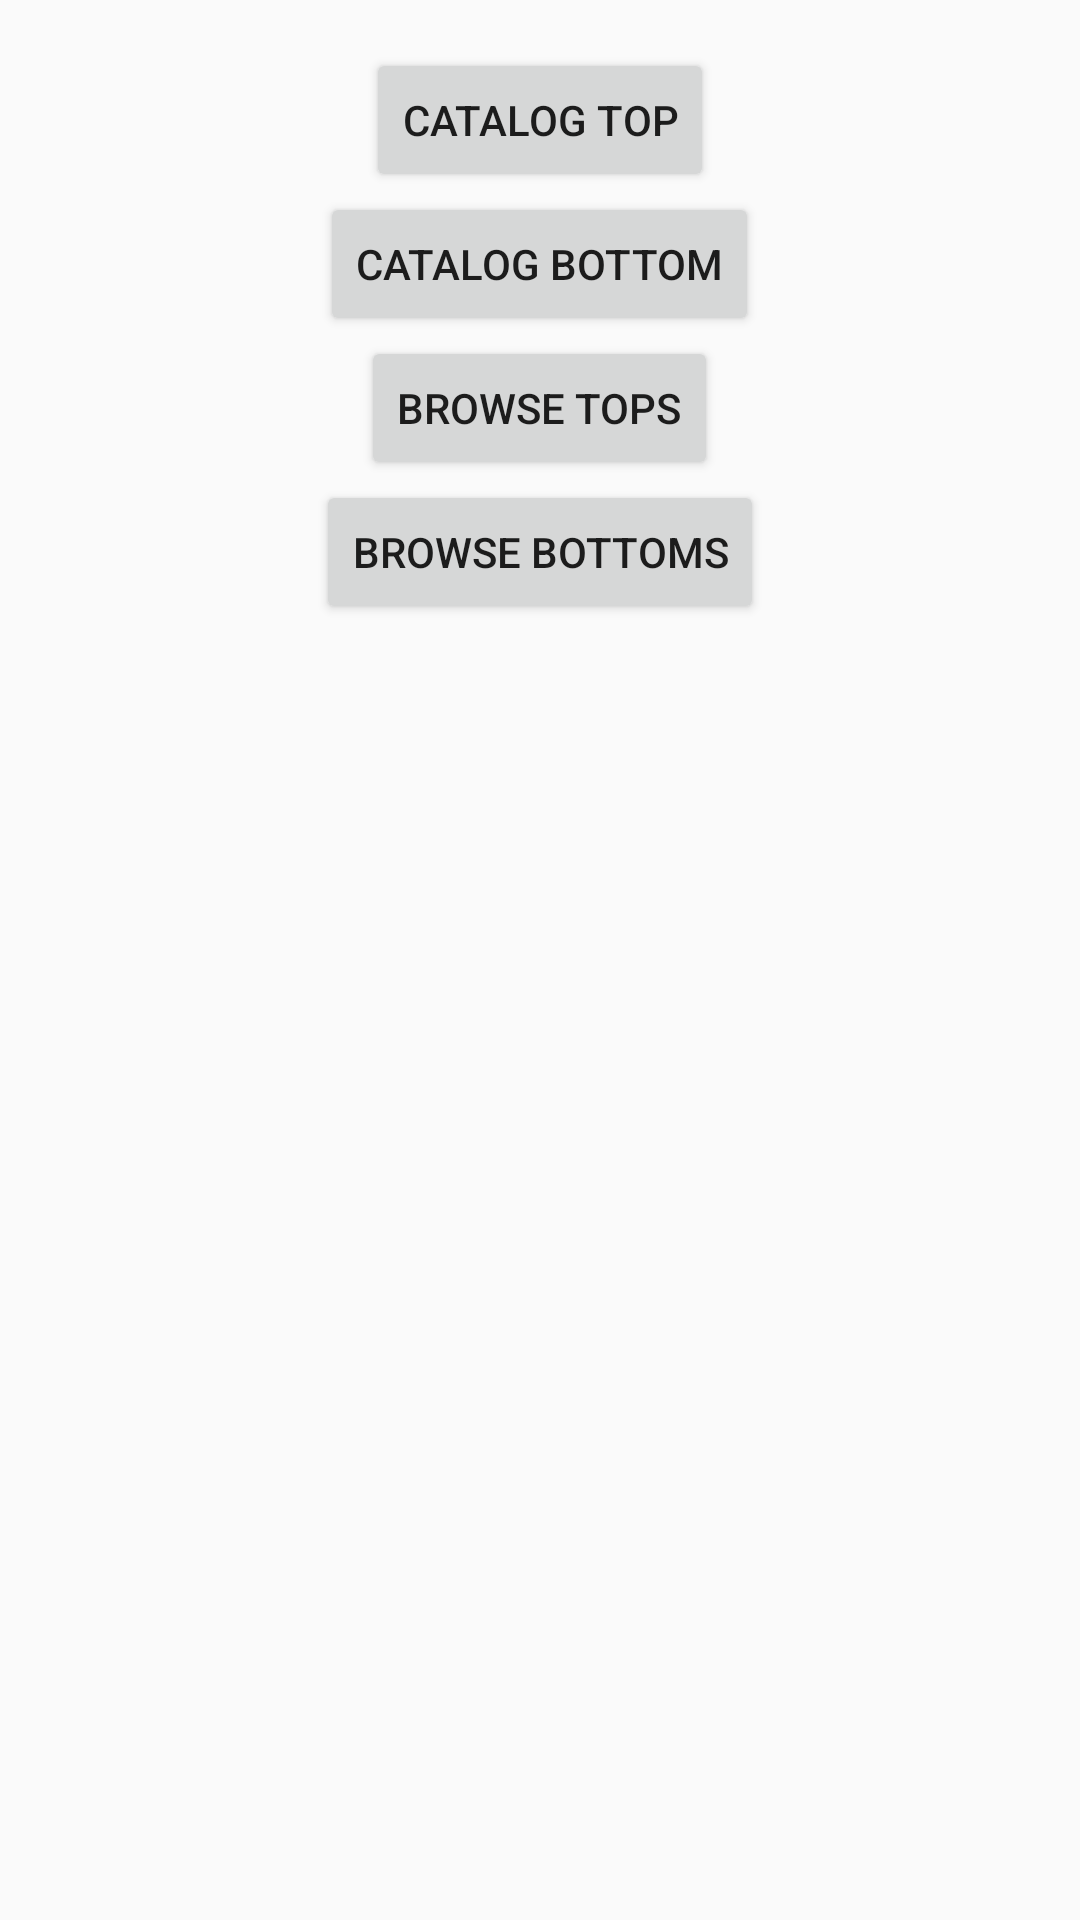

Android layout source for this screen:
<!-- AndroidManifest.xml: application theme AppTheme -->
<!-- res/layout/activity_main.xml -->
<?xml version="1.0" encoding="utf-8"?>
<RelativeLayout xmlns:android="http://schemas.android.com/apk/res/android"
    xmlns:tools="http://schemas.android.com/tools" android:layout_width="match_parent"
    android:layout_height="match_parent" android:paddingLeft="@dimen/activity_horizontal_margin"
    android:paddingRight="@dimen/activity_horizontal_margin"
    android:paddingTop="@dimen/activity_vertical_margin"
    android:paddingBottom="@dimen/activity_vertical_margin" tools:context=".ClimaClothesActivites.MainActivity">

    <Button
        android:layout_width="wrap_content"
        android:layout_height="wrap_content"
        android:text="Catalog Top"
        android:id="@+id/catalogTopButton"
        android:layout_centerHorizontal="true"/>
    <Button
        android:layout_width="wrap_content"
        android:layout_height="wrap_content"
        android:text="Catalog Bottom"
        android:id="@+id/catalogBottomButton"
        android:layout_below="@+id/catalogTopButton"
        android:layout_centerHorizontal="true" />
    <Button
        android:layout_width="wrap_content"
        android:layout_height="wrap_content"
        android:text="Browse Tops"
        android:id="@+id/browseTopsButton"
        android:layout_below="@+id/catalogBottomButton"
        android:layout_centerHorizontal="true" />

    <Button
        android:layout_width="wrap_content"
        android:layout_height="wrap_content"
        android:text="Browse Bottoms"
        android:id="@+id/browseBottomsButton"
        android:layout_below="@+id/browseTopsButton"
        android:layout_centerHorizontal="true" />

    <TextView
        android:layout_width="wrap_content"
        android:layout_height="wrap_content"
        android:textAppearance="?android:attr/textAppearanceLarge"
        android:text=""
        android:id="@+id/temp"
        android:layout_centerVertical="true"
        android:layout_centerHorizontal="true"
        android:layout_below="@+id/browseBottomsButton"/>
</RelativeLayout>
<!-- resources referenced by this layout -->
<resources>
  <dimen name="activity_horizontal_margin">16dp</dimen>
  <dimen name="activity_vertical_margin">16dp</dimen>
  <style name="AppTheme" parent="Theme.AppCompat.Light.DarkActionBar">
          
          <item name="colorPrimary">@color/colorPrimary</item>
          <item name="colorPrimaryDark">@color/colorPrimaryDark</item>
          <item name="colorAccent">@color/colorAccent</item>
      </style>
  <color name="colorPrimary">#1b1b1b</color>
  <color name="colorPrimaryDark">#000000</color>
  <color name="colorAccent">#3fe1a6</color>
</resources>
